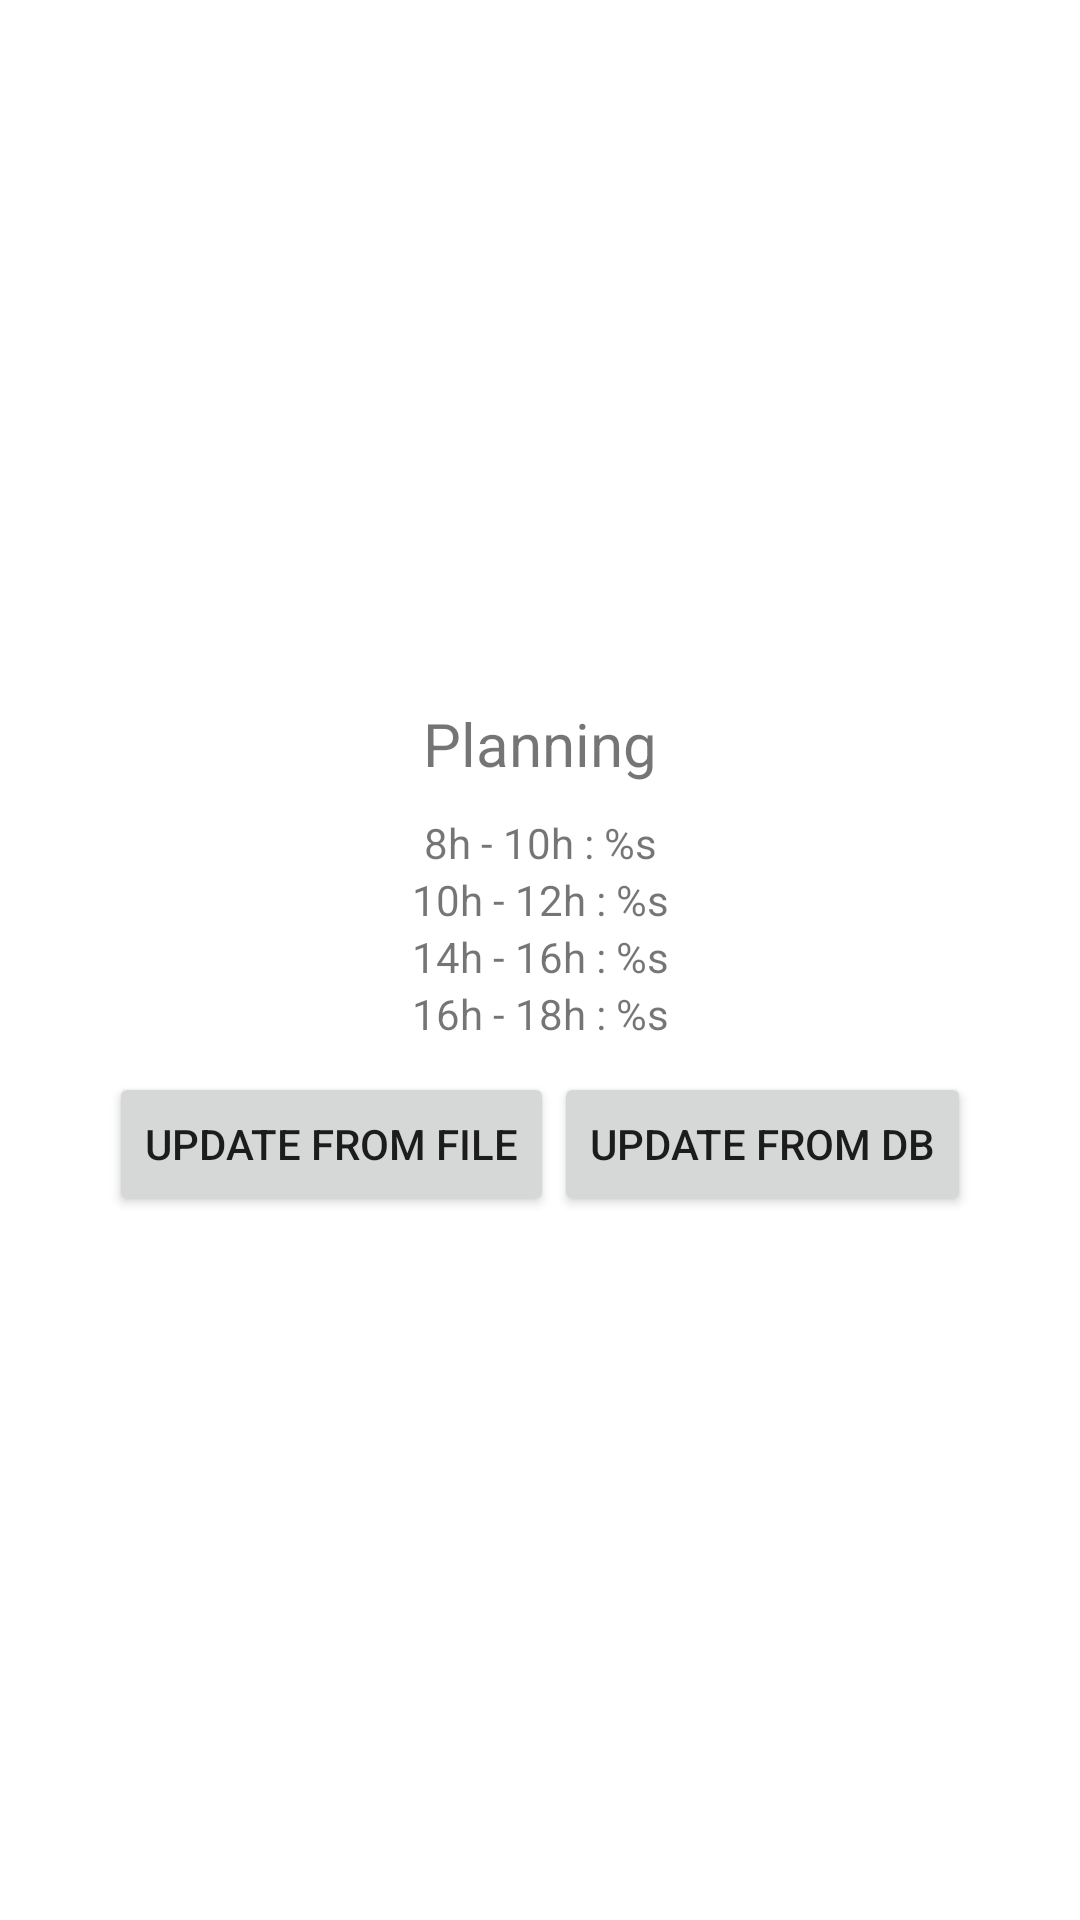

Android layout source for this screen:
<!-- AndroidManifest.xml: application theme Theme.TP3Exercice1 -->
<!-- res/layout/activity_planning.xml -->
<?xml version="1.0" encoding="utf-8"?>
<LinearLayout xmlns:android="http://schemas.android.com/apk/res/android"
    android:layout_width="fill_parent"
    android:layout_height="fill_parent"
    android:gravity="center"
    android:orientation="vertical" >

    <TextView
        android:layout_width="wrap_content"
        android:textSize="20sp"
        android:layout_marginBottom="10dp"
        android:layout_height="wrap_content"
        android:text="@string/planning" />

    <TextView
        android:id="@+id/slot1"
        android:gravity="center_horizontal"
        android:layout_width="match_parent"
        android:layout_height="wrap_content"
        android:text="@string/slot1" />

    <TextView
        android:id="@+id/slot2"
        android:gravity="center_horizontal"
        android:layout_width="match_parent"
        android:layout_height="wrap_content"
        android:text="@string/slot2" />

    <TextView
        android:id="@+id/slot3"
        android:gravity="center_horizontal"
        android:layout_width="match_parent"
        android:layout_height="wrap_content"
        android:text="@string/slot3" />

    <TextView
        android:id="@+id/slot4"
        android:gravity="center_horizontal"
        android:layout_width="match_parent"
        android:layout_height="wrap_content"
        android:text="@string/slot4" />

    <LinearLayout
        android:layout_width="fill_parent"
        android:layout_marginTop="10dp"
        android:layout_height="wrap_content"
        android:gravity="center"
        android:orientation="horizontal" >

        <Button
            android:id="@+id/file_data"
            android:layout_width="wrap_content"
            android:layout_height="wrap_content"
            android:text="@string/file_data" />

        <Button
            android:id="@+id/db_data"
            android:layout_width="wrap_content"
            android:layout_height="wrap_content"
            android:text="@string/db_data" />

    </LinearLayout>

</LinearLayout>
<!-- resources referenced by this layout -->
<resources>
  <string name="db_data">Update from DB</string>
  <string name="file_data">Update from file</string>
  <string name="planning">Planning</string>
  <string name="slot1">8h - 10h : %s</string>
  <string name="slot2">10h - 12h : %s</string>
  <string name="slot3">14h - 16h : %s</string>
  <string name="slot4">16h - 18h : %s</string>
  <style name="Theme.TP3Exercice1" parent="Theme.MaterialComponents.DayNight.DarkActionBar">
          
          <item name="colorPrimary">@color/purple_500</item>
          <item name="colorPrimaryVariant">@color/purple_700</item>
          <item name="colorOnPrimary">@color/white</item>
          
          <item name="colorSecondary">@color/teal_200</item>
          <item name="colorSecondaryVariant">@color/teal_700</item>
          <item name="colorOnSecondary">@color/black</item>
          
          <item name="android:statusBarColor" tools:targetApi="l">?attr/colorPrimaryVariant</item>
          
      </style>
  <!-- not gathered from this repository: default colours our renderer supplied (Android Studio template values) -->
  <color name="purple_500">#FF6200EE</color>
  <color name="purple_700">#FF3700B3</color>
  <color name="teal_200">#FF03DAC5</color>
  <color name="teal_700">#FF018786</color>
  <color name="black">#FF000000</color>
  <color name="white">#FFFFFFFF</color>
</resources>
